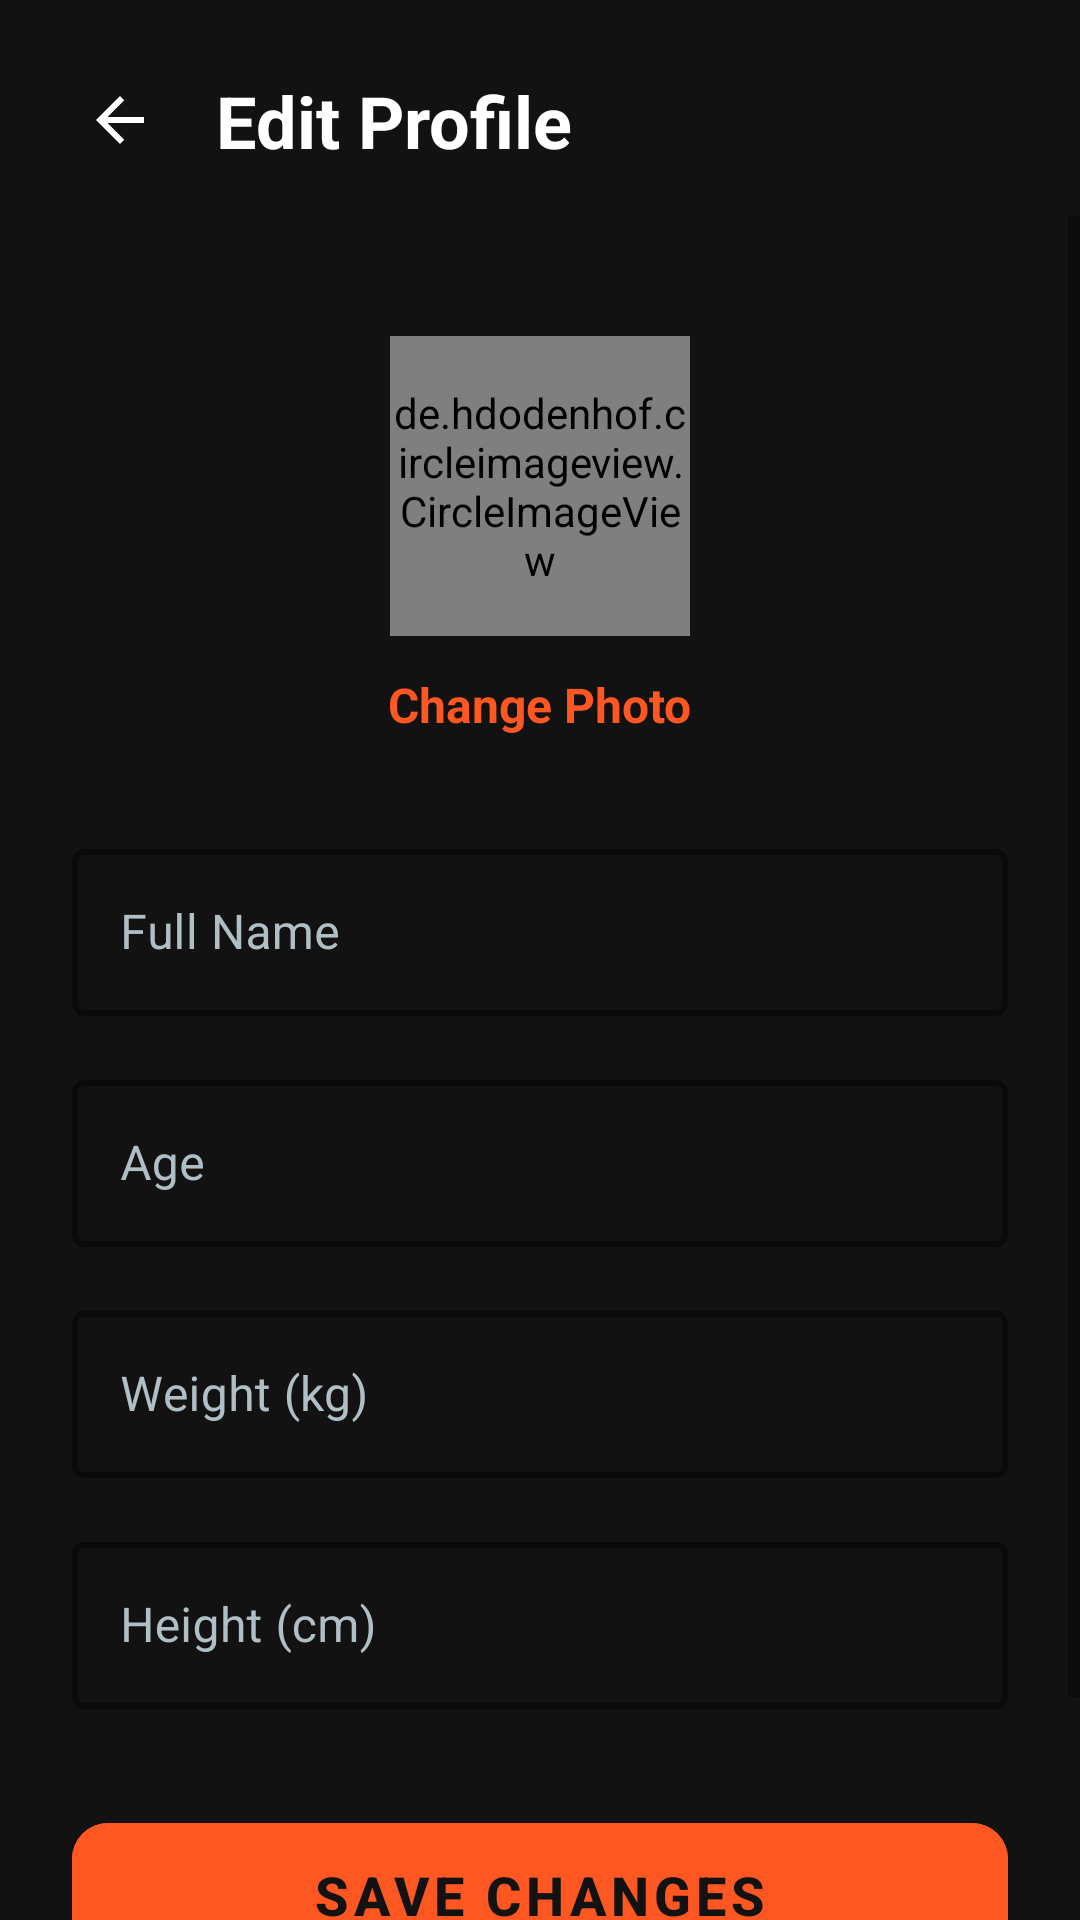

Here is an Android app screen rendered from its layout file. Give the layout XML and the strings, colors and styles it references.
<!-- AndroidManifest.xml: application theme Theme.Gymrat -->
<!-- res/layout/fragment_edit_profile.xml -->
<?xml version="1.0" encoding="utf-8"?>
<androidx.constraintlayout.widget.ConstraintLayout
    xmlns:android="http://schemas.android.com/apk/res/android"
    xmlns:app="http://schemas.android.com/apk/res-auto"
    android:layout_width="match_parent"
    android:layout_height="match_parent"
    android:background="@color/gym_background">

    <ImageView
        android:id="@+id/btnBack"
        android:layout_width="48dp"
        android:layout_height="48dp"
        android:layout_marginTop="16dp"
        android:layout_marginStart="16dp"
        android:background="?attr/selectableItemBackgroundBorderless"
        android:clickable="true"
        android:contentDescription="Go Back"
        android:focusable="true"
        android:padding="12dp"
        android:src="@drawable/ic_arrow_back"
        app:tint="@color/white"
        app:layout_constraintStart_toStartOf="parent"
        app:layout_constraintTop_toTopOf="parent" />

    <TextView
        android:id="@+id/tvTitle"
        android:layout_width="0dp"
        android:layout_height="wrap_content"
        android:layout_marginStart="8dp"
        android:text="Edit Profile"
        android:textColor="@color/white"
        android:textSize="24sp"
        android:textStyle="bold"
        app:layout_constraintBottom_toBottomOf="@+id/btnBack"
        app:layout_constraintEnd_toEndOf="parent"
        app:layout_constraintStart_toEndOf="@+id/btnBack"
        app:layout_constraintTop_toTopOf="@+id/btnBack" />

    <ScrollView
        android:layout_width="match_parent"
        android:layout_height="0dp"
        android:layout_marginTop="8dp"
        android:fillViewport="true"
        app:layout_constraintBottom_toBottomOf="parent"
        app:layout_constraintTop_toBottomOf="@id/btnBack">

        <androidx.constraintlayout.widget.ConstraintLayout
            android:layout_width="match_parent"
            android:layout_height="wrap_content"
            android:padding="24dp">

            <de.hdodenhof.circleimageview.CircleImageView
                android:id="@+id/ivProfileImage"
                android:layout_width="100dp"
                android:layout_height="100dp"
                android:layout_marginTop="16dp"
                android:src="@drawable/ic_profile_placeholder"
                app:civ_border_color="@color/gym_primary"
                app:civ_border_width="2dp"
                app:layout_constraintEnd_toEndOf="parent"
                app:layout_constraintStart_toStartOf="parent"
                app:layout_constraintTop_toTopOf="parent" />

            <TextView
                android:id="@+id/tvChangePhoto"
                android:layout_width="wrap_content"
                android:layout_height="wrap_content"
                android:layout_marginTop="12dp"
                android:text="Change Photo"
                android:textColor="@color/gym_primary"
                android:textSize="16sp"
                android:textStyle="bold"
                app:layout_constraintEnd_toEndOf="parent"
                app:layout_constraintStart_toStartOf="parent"
                app:layout_constraintTop_toBottomOf="@id/ivProfileImage" />

            <com.google.android.material.textfield.TextInputLayout
                android:id="@+id/tilName"
                style="@style/Widget.MaterialComponents.TextInputLayout.OutlinedBox"
                android:layout_width="match_parent"
                android:layout_height="wrap_content"
                android:layout_marginTop="32dp"
                android:hint="Full Name"
                android:textColorHint="@color/text_secondary"
                app:boxStrokeColor="@color/gym_primary"
                app:boxStrokeWidth="2dp"
                app:hintTextColor="@color/gym_primary"
                app:layout_constraintTop_toBottomOf="@id/tvChangePhoto">

                <com.google.android.material.textfield.TextInputEditText
                    android:id="@+id/etName"
                    android:layout_width="match_parent"
                    android:layout_height="wrap_content"
                    android:inputType="textPersonName"
                    android:textColor="@color/white" />
            </com.google.android.material.textfield.TextInputLayout>

            <com.google.android.material.textfield.TextInputLayout
                android:id="@+id/tilAge"
                style="@style/Widget.MaterialComponents.TextInputLayout.OutlinedBox"
                android:layout_width="match_parent"
                android:layout_height="wrap_content"
                android:layout_marginTop="16dp"
                android:hint="Age"
                android:textColorHint="@color/text_secondary"
                app:boxStrokeColor="@color/gym_primary"
                app:boxStrokeWidth="2dp"
                app:hintTextColor="@color/gym_primary"
                app:layout_constraintTop_toBottomOf="@id/tilName">

                <com.google.android.material.textfield.TextInputEditText
                    android:id="@+id/etAge"
                    android:layout_width="match_parent"
                    android:layout_height="wrap_content"
                    android:inputType="number"
                    android:textColor="@color/white" />
            </com.google.android.material.textfield.TextInputLayout>

            <com.google.android.material.textfield.TextInputLayout
                android:id="@+id/tilWeight"
                style="@style/Widget.MaterialComponents.TextInputLayout.OutlinedBox"
                android:layout_width="match_parent"
                android:layout_height="wrap_content"
                android:layout_marginTop="16dp"
                android:hint="Weight (kg)"
                android:textColorHint="@color/text_secondary"
                app:boxStrokeColor="@color/gym_primary"
                app:boxStrokeWidth="2dp"
                app:hintTextColor="@color/gym_primary"
                app:layout_constraintTop_toBottomOf="@id/tilAge">

                <com.google.android.material.textfield.TextInputEditText
                    android:id="@+id/etWeight"
                    android:layout_width="match_parent"
                    android:layout_height="wrap_content"
                    android:inputType="numberDecimal"
                    android:textColor="@color/white" />
            </com.google.android.material.textfield.TextInputLayout>

            <com.google.android.material.textfield.TextInputLayout
                android:id="@+id/tilHeight"
                style="@style/Widget.MaterialComponents.TextInputLayout.OutlinedBox"
                android:layout_width="match_parent"
                android:layout_height="wrap_content"
                android:layout_marginTop="16dp"
                android:hint="Height (cm)"
                android:textColorHint="@color/text_secondary"
                app:boxStrokeColor="@color/gym_primary"
                app:boxStrokeWidth="2dp"
                app:hintTextColor="@color/gym_primary"
                app:layout_constraintTop_toBottomOf="@id/tilWeight">

                <com.google.android.material.textfield.TextInputEditText
                    android:id="@+id/etHeight"
                    android:layout_width="match_parent"
                    android:layout_height="wrap_content"
                    android:inputType="numberDecimal"
                    android:textColor="@color/white" />
            </com.google.android.material.textfield.TextInputLayout>

            <com.google.android.material.button.MaterialButton
                android:id="@+id/btnSave"
                android:layout_width="match_parent"
                android:layout_height="60dp"
                android:layout_marginBottom="40dp"
                android:layout_marginTop="32dp"
                android:backgroundTint="@color/gym_primary"
                android:text="Save Changes"
                android:textColor="@color/gym_background"
                android:textSize="18sp"
                android:textStyle="bold"
                app:cornerRadius="12dp"
                app:layout_constraintBottom_toBottomOf="parent"
                app:layout_constraintTop_toBottomOf="@id/tilHeight" />

        </androidx.constraintlayout.widget.ConstraintLayout>
    </ScrollView>

    <ProgressBar
        android:id="@+id/progressBar"
        android:layout_width="wrap_content"
        android:layout_height="wrap_content"
        android:visibility="gone"
        app:layout_constraintBottom_toBottomOf="parent"
        app:layout_constraintEnd_toEndOf="parent"
        app:layout_constraintStart_toStartOf="parent"
        app:layout_constraintTop_toTopOf="parent" />

</androidx.constraintlayout.widget.ConstraintLayout>
<!-- resources referenced by this layout -->
<resources>
  <color name="gym_background">#121212</color>
  <color name="gym_primary">#FF5722</color>
  <color name="text_secondary">#B0BEC5</color>
  <color name="white">#FFFFFFFF</color>
  <!-- drawable ic_arrow_back (drawable) -->
  <vector xmlns:android="http://schemas.android.com/apk/res/android"
      android:width="24dp"
      android:height="24dp"
      android:viewportWidth="24.0"
      android:viewportHeight="24.0">
      <path
          android:fillColor="@color/gym_primary"
          android:pathData="M20,11H7.83l5.59,-5.59L12,4l-8,8 8,8 1.41,-1.41L7.83,13H20v-2z"/>
  </vector>
  <!-- drawable ic_profile_placeholder (drawable) -->
  <vector xmlns:android="http://schemas.android.com/apk/res/android"
      android:width="24dp"
      android:height="24dp"
      android:viewportWidth="24"
      android:viewportHeight="24"
      android:tint="#BDBDBD"> <path
      android:fillColor="@android:color/white"
      android:pathData="M12,12c2.21,0 4,-1.79 4,-4s-1.79,-4 -4,-4 -4,1.79 -4,4 1.79,4 4,4zM12,14c-2.67,0 -8,1.34 -8,4v2h16v-2c0,-2.66 -5.33,-4 -8,-4z"/>
  </vector>
  <style name="Theme.Gymrat" parent="Theme.MaterialComponents.DayNight.NoActionBar">
          <item name="colorPrimary">@color/gym_primary</item>
          <item name="colorPrimaryVariant">@color/gym_primary</item>
          <item name="colorOnPrimary">@color/white</item>
  
          <item name="colorSecondary">@color/gym_secondary</item>
          <item name="colorOnSecondary">@color/white</item>
  
          <item name="android:statusBarColor">@color/gym_background</item>
          <item name="android:windowLightStatusBar">false</item>
      </style>
  <color name="gym_secondary">#212121</color>
</resources>
